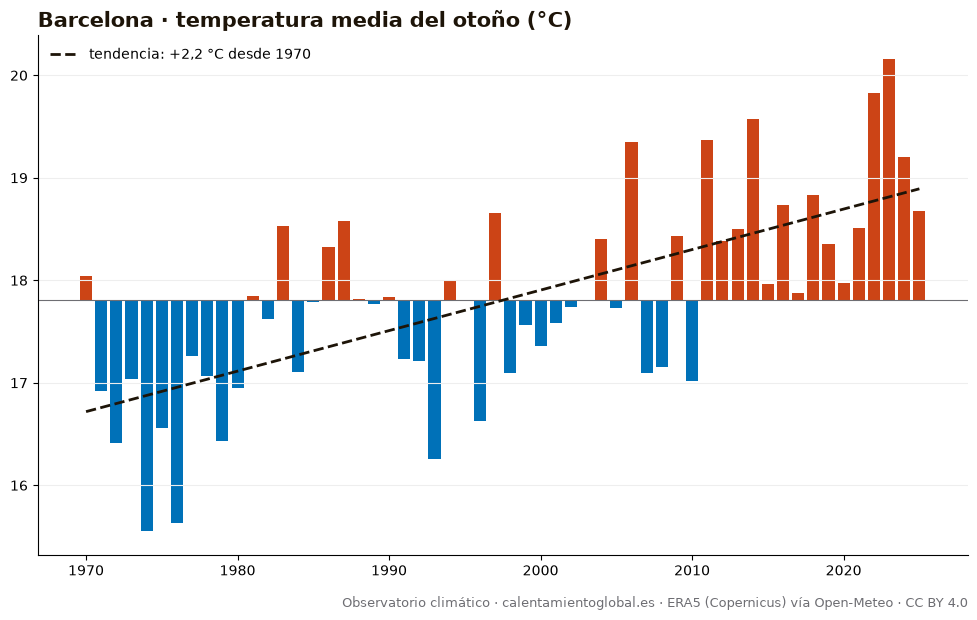

Source data for this figure (header and first rows):
anio, temperatura_media_C, dias_sobre_normal
1970, 18.04, 55
1971, 16.92, 27
1972, 16.41, 21
1973, 17.04, 24
1974, 15.55, 15
1975, 16.56, 20
1976, 15.63, 9
1977, 17.26, 35
1978, 17.07, 33
1979, 16.43, 18
1980, 16.95, 38
1981, 17.85, 51
1982, 17.62, 43
1983, 18.53, 58
1984, 17.11, 22
1985, 17.79, 52
1986, 18.32, 51
1987, 18.58, 62
1988, 17.82, 53
1989, 17.77, 46
1990, 17.84, 49
1991, 17.23, 37
1992, 17.21, 41
1993, 16.26, 14
1994, 17.99, 48
1995, 17.8, 50
1996, 16.63, 25
1997, 18.66, 62
1998, 17.1, 28
1999, 17.56, 50
2000, 17.36, 38
2001, 17.58, 39
2002, 17.74, 40
2003, 17.8, 45
2004, 18.4, 51
2005, 17.73, 47
2006, 19.35, 73
2007, 17.1, 27
2008, 17.15, 32
2009, 18.43, 58
2010, 17.02, 34
2011, 19.37, 78
2012, 18.38, 60
2013, 18.5, 50
2014, 19.57, 77
2015, 17.96, 43
2016, 18.73, 70
2017, 17.88, 48
2018, 18.83, 63
2019, 18.35, 61
2020, 17.97, 55
2021, 18.51, 51
2022, 19.83, 77
2023, 20.16, 83
2024, 19.2, 71
2025, 18.68, 63
